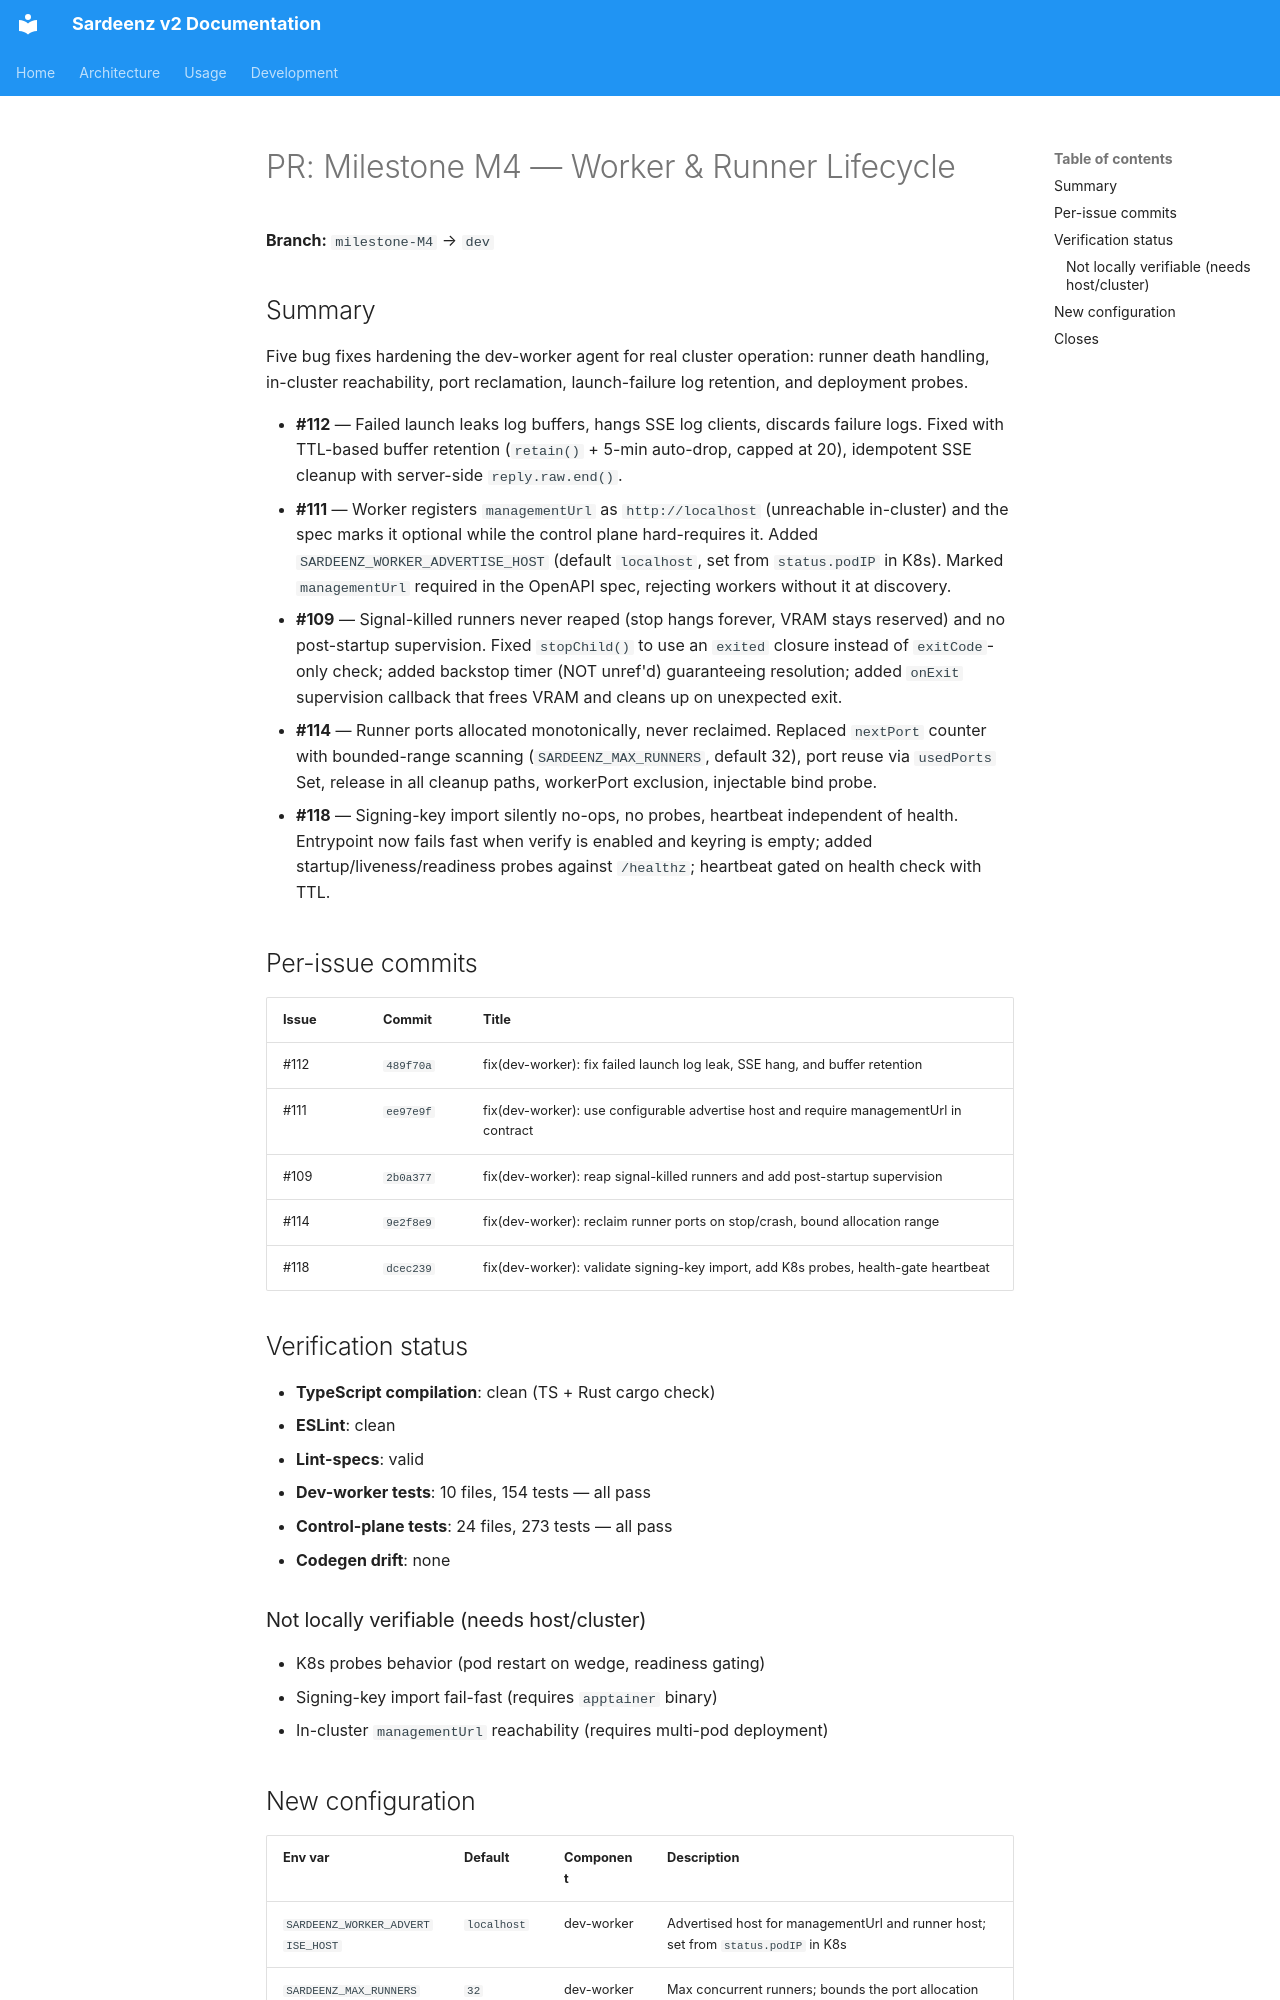

repository: rh-aiservices-bu/school-of-sardeenz · page: project/milestone-M4-pr-draft/index.html · generator: mkdocs

# PR: Milestone M4 — Worker & Runner Lifecycle

**Branch:** `milestone-M4` → `dev`

## Summary

Five bug fixes hardening the dev-worker agent for real cluster operation: runner death handling, in-cluster reachability, port reclamation, launch-failure log retention, and deployment probes.

- **#112** — Failed launch leaks log buffers, hangs SSE log clients, discards failure logs. Fixed with TTL-based buffer retention (`retain()` + 5-min auto-drop, capped at 20), idempotent SSE cleanup with server-side `reply.raw.end()`.
- **#111** — Worker registers `managementUrl` as `http://localhost` (unreachable in-cluster) and the spec marks it optional while the control plane hard-requires it. Added `SARDEENZ_WORKER_ADVERTISE_HOST` (default `localhost`, set from `status.podIP` in K8s). Marked `managementUrl` required in the OpenAPI spec, rejecting workers without it at discovery.
- **#109** — Signal-killed runners never reaped (stop hangs forever, VRAM stays reserved) and no post-startup supervision. Fixed `stopChild()` to use an `exited` closure instead of `exitCode`-only check; added backstop timer (NOT unref'd) guaranteeing resolution; added `onExit` supervision callback that frees VRAM and cleans up on unexpected exit.
- **#114** — Runner ports allocated monotonically, never reclaimed. Replaced `nextPort` counter with bounded-range scanning (`SARDEENZ_MAX_RUNNERS`, default 32), port reuse via `usedPorts` Set, release in all cleanup paths, workerPort exclusion, injectable bind probe.
- **#118** — Signing-key import silently no-ops, no probes, heartbeat independent of health. Entrypoint now fails fast when verify is enabled and keyring is empty; added startup/liveness/readiness probes against `/healthz`; heartbeat gated on health check with TTL.

## Per-issue commits

| Issue | Commit    | Title                                                                                  |
| ----- | --------- | -------------------------------------------------------------------------------------- |
| #112  | `489f70a` | fix(dev-worker): fix failed launch log leak, SSE hang, and buffer retention            |
| #111  | `ee97e9f` | fix(dev-worker): use configurable advertise host and require managementUrl in contract |
| #109  | `2b0a377` | fix(dev-worker): reap signal-killed runners and add post-startup supervision           |
| #114  | `9e2f8e9` | fix(dev-worker): reclaim runner ports on stop/crash, bound allocation range            |
| #118  | `dcec239` | fix(dev-worker): validate signing-key import, add K8s probes, health-gate heartbeat    |

## Verification status

- **TypeScript compilation**: clean (TS + Rust cargo check)
- **ESLint**: clean
- **Lint-specs**: valid
- **Dev-worker tests**: 10 files, 154 tests — all pass
- **Control-plane tests**: 24 files, 273 tests — all pass
- **Codegen drift**: none

### Not locally verifiable (needs host/cluster)

- K8s probes behavior (pod restart on wedge, readiness gating)
- Signing-key import fail-fast (requires `apptainer` binary)
- In-cluster `managementUrl` reachability (requires multi-pod deployment)
